Run: headless pygame with SDL's dummy video driver; simulated clock (each Clock.tick advances the game by its frame time, no real sleeping); random seed 0; keys injected as events and as key.get_pressed() state; no mouse input.
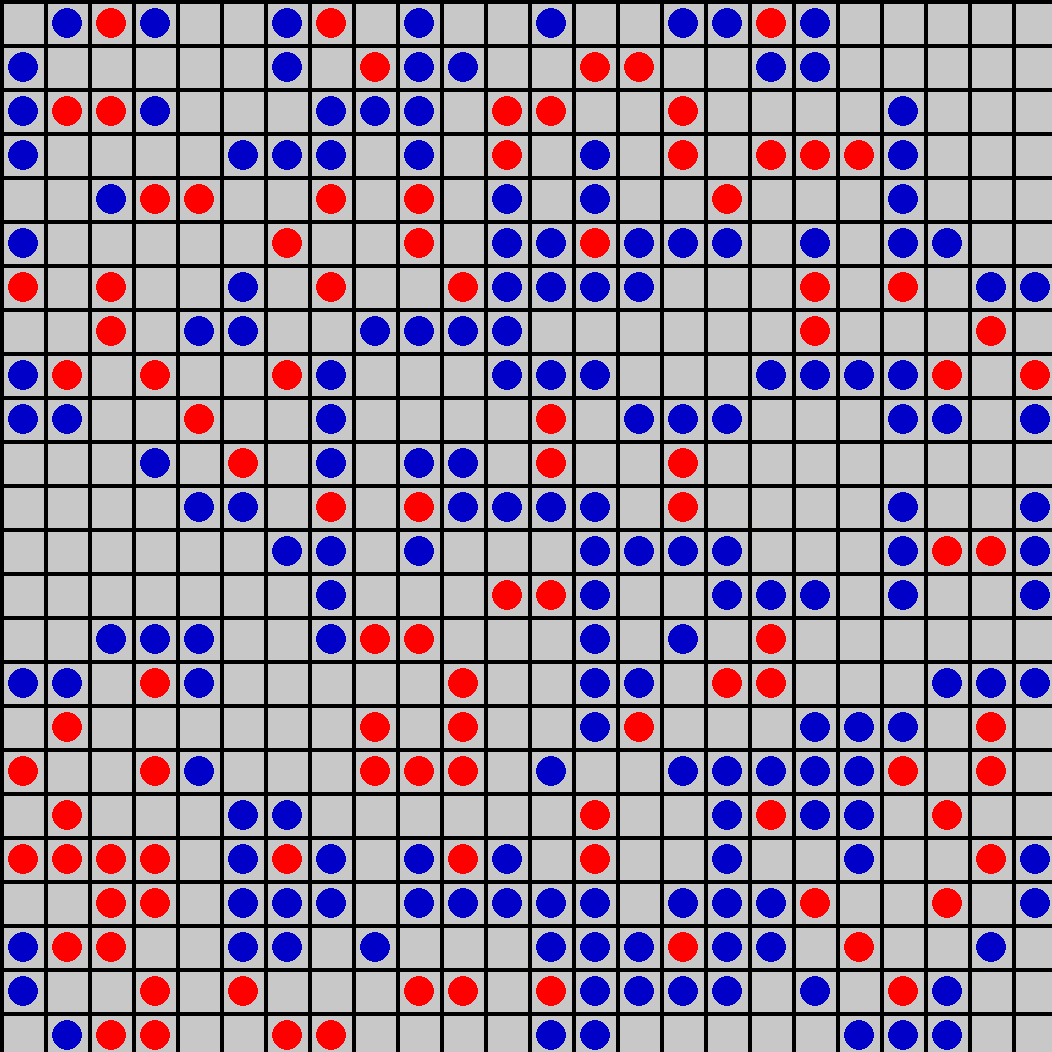
Frame 1 of 4 · flips 1–60 · no input
Frame 2 of 4 · flips 61–180 · tapped SPACE, RETURN · held RIGHT (→), D · screen unchanged from frame 1, image omitted
Frame 3 of 4 · flips 181–300 · held DOWN (↓), S · screen unchanged from frame 2, image omitted
Frame 4 of 4 · flips 301–420 · held LEFT (←), A, UP (↑), W · screen unchanged from frame 3, image omitted

The pygame program that drew these frames:

import pygame
from random import randint

class Square:
    def __init__(self, xcoor, ycoor):
        self.is_bomb = 0
        self.is_open = 0
        self.nearby_bombs = 0
        self.xcoor = xcoor
        self.ycoor = ycoor
    
    def __eq__(self, other):
        if self.xcoor == other.xcoor and self.ycoor == other.ycoor:
            return True
        else:
            return False
        
    def __hash__(self):
        hashvalue = self.xcoor + self.ycoor**2
        return hashvalue

    def __str__(self):
        return 'Square at ({}, {}) bomb: {}'.format(self.xcoor, self.ycoor, self.is_bomb)

    def __repr__(self):
        return 'Square({}, {})[{}]'.format(self.xcoor, self.ycoor, self.is_bomb)

    def neighbours(self):
        neighbours = set()
        for j in range(self.ycoor - 1, self.ycoor + 2):
            for i in range(self.xcoor - 1, self.xcoor + 2):
                if i != self.xcoor or j != self.ycoor:
                    neighbours.add(Square(i, j))
        return neighbours

class Grid:
    def __init__(self):
        self.gridx = 24
        self.gridy = 24
        self.squares = set()

        for j in range(0, self.gridy):
            for i in range(0, self.gridx):
                self.squares.add(Square(i,j))

        mines = []
        for i in range (0, 99):
            while True:
                minex = randint(0,23)
                miney = randint(0,23)
                if (minex, miney) not in mines:
                    mines.append((minex, miney))
                    break
        for i in mines:
            for j in self.squares:
                if i[0] == j.xcoor and i[1] == j.ycoor:
                    j.is_bomb = 1

        for i in self.squares:
            if i.is_bomb == 1:
                None
            else:
                neighbouring_bombs = 0
                neighbours = self.squares.intersection(i.neighbours())
                for s in self.squares:
                    if s in neighbours and s.is_bomb == 1:
                        neighbouring_bombs += 1
                i.nearby_bombs = neighbouring_bombs



#Game loop

pygame.init()
pygame.mixer.quit()
pygame.display.set_caption("PySweeper")

clock = pygame.time.Clock()
tickrate = 20

grid = Grid()
width = grid.gridx*40 + (grid.gridx - 1)*4
heigth = grid.gridy*40 + (grid.gridy - 1)*4
screen = pygame.display.set_mode((width, heigth))

done = False

while not done:
    for event in pygame.event.get():
        if event.type == pygame.QUIT:
            done = True

    screen.fill([200, 200, 200])
    for i in range(0, grid.gridx):
        pygame.draw.rect(screen, [0,0,0], pygame.Rect(40 * i + 4 * i, 0, 4, grid.gridx*40 + (grid.gridx -1)*4))
    for i in range(0, grid.gridy):
        pygame.draw.rect(screen, [0,0,0], pygame.Rect(0, 40 * i + 4 * i, grid.gridx*40 + (grid.gridx -1)*4, 4))

    for i in grid.squares:
        if i.is_bomb == 1:
            pygame.draw.circle(screen, (255,0,0), (i.xcoor*40 + 23 + i.xcoor*4, i.ycoor*40 + 23 + i.ycoor*4), 15)
        elif i.nearby_bombs == 1:
            pygame.draw.circle(screen, (0,0,200), (i.xcoor*40 + 23 + i.xcoor*4, i.ycoor*40 + 23 + i.ycoor*4), 15)

    
    pygame.display.update()
    pygame.display.flip()
    clock.tick(tickrate)

pygame.quit()
